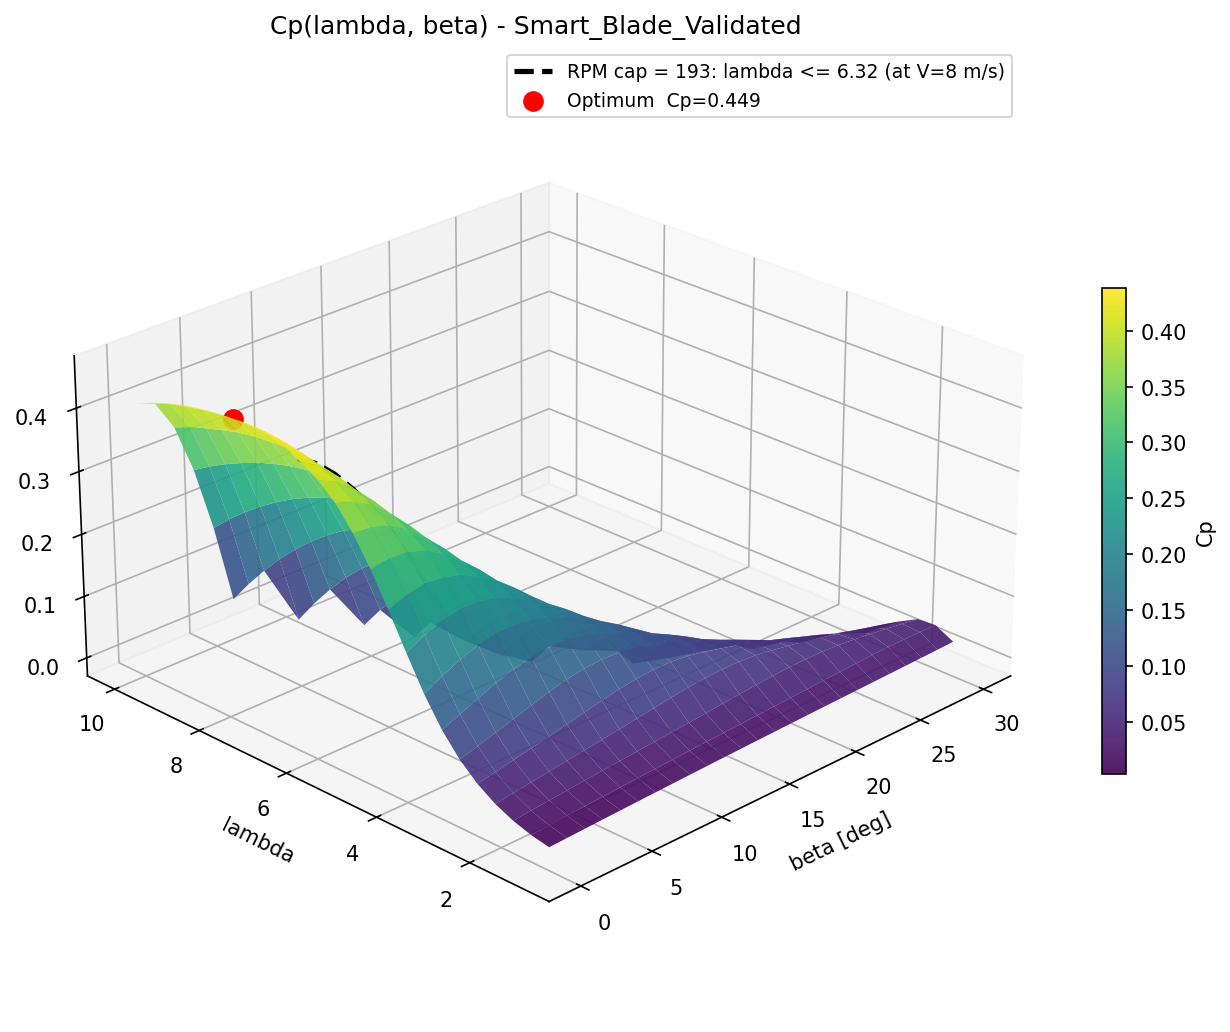

The data file committed next to this chart (first rows):
lambda, 0.0, 1.25, 2.5, 3.75, 5.0, 6.25, 7.5, 8.75, 10.0, 11.25, 12.5, 13.75, 15.0, 16.25, 17.5, 18.75, 20.0, 21.25, 22.5, 23.75, 25.0, 26.25, 27.5
1.0, 0.006763, 0.007859, 0.008924, 0.009957, 0.01097, 0.01196, 0.01292, 0.01383, 0.01472, 0.0156, 0.01644, 0.01724, 0.01802, 0.01877, 0.01951, 0.02021, 0.02089, 0.02156, 0.02222, 0.02287, 0.02351, 0.02417, 0.02486
1.375, 0.01246, 0.01421, 0.01591, 0.01755, 0.01916, 0.02073, 0.02224, 0.02371, 0.02513, 0.02653, 0.02789, 0.02922, 0.03053, 0.03184, 0.03317, 0.03452, 0.03593, 0.03741, 0.03889, 0.04024, 0.04142, 0.04213, 0.04231
1.75, 0.02122, 0.02386, 0.02644, 0.02893, 0.03138, 0.03378, 0.03613, 0.03845, 0.04074, 0.04306, 0.04541, 0.04784, 0.0504, 0.05291, 0.0553, 0.05748, 0.0588, 0.05947, 0.05925, 0.05749, 0.05464, 0.05116, 0.04736
2.125, 0.03409, 0.03798, 0.0418, 0.04555, 0.04925, 0.05295, 0.05668, 0.06055, 0.06457, 0.06863, 0.0726, 0.07626, 0.07871, 0.08006, 0.07992, 0.07769, 0.07343, 0.06857, 0.06328, 0.05765, 0.05141, 0.04452, 0.03743
2.5, 0.05228, 0.05789, 0.06347, 0.06907, 0.07486, 0.08086, 0.08697, 0.09299, 0.09839, 0.1022, 0.1043, 0.1043, 0.1014, 0.09562, 0.08892, 0.0818, 0.07412, 0.0656, 0.05649, 0.04691, 0.03761, 0.02742, 0.01613
2.875, 0.07701, 0.08513, 0.0935, 0.1021, 0.1108, 0.1192, 0.1262, 0.1306, 0.1326, 0.1315, 0.1264, 0.1184, 0.1097, 0.09999, 0.08964, 0.07835, 0.06625, 0.05373, 0.04085, 0.02706, 0.0121, -0.003698, -0.01965
3.25, 0.1102, 0.122, 0.134, 0.1454, 0.1548, 0.1611, 0.1641, 0.1632, 0.1578, 0.1481, 0.1377, 0.126, 0.1131, 0.09895, 0.08371, 0.0672, 0.05054, 0.03297, 0.01407, -0.005684, -0.02608, -0.04516, -0.06321
3.625, 0.1531, 0.1687, 0.182, 0.1917, 0.1975, 0.1985, 0.1948, 0.1857, 0.1735, 0.1602, 0.1447, 0.1272, 0.1082, 0.08766, 0.06669, 0.04517, 0.02259, -0.00123, -0.02595, -0.05071, -0.07413, -0.09663, -0.1185
4.0, 0.2043, 0.2196, 0.2299, 0.2351, 0.2348, 0.2285, 0.2161, 0.2013, 0.1838, 0.1635, 0.1408, 0.1164, 0.09108, 0.06581, 0.03948, 0.0116, -0.01753, -0.04761, -0.07754, -0.106, -0.1337, -0.1607, -0.1865
4.375, 0.2578, 0.2691, 0.2742, 0.2726, 0.264, 0.2495, 0.2316, 0.2093, 0.184, 0.1564, 0.1276, 0.09815, 0.06763, 0.03587, 0.002955, -0.0318, -0.06768, -0.1036, -0.138, -0.1716, -0.2045, -0.2362, -0.2631
4.75, 0.308, 0.3137, 0.3111, 0.302, 0.2854, 0.2638, 0.2379, 0.2088, 0.1769, 0.144, 0.1093, 0.07395, 0.03691, -0.001991, -0.04248, -0.08454, -0.1271, -0.1681, -0.2084, -0.2481, -0.2871, -0.3205, -0.3481
5.125, 0.3519, 0.3498, 0.3408, 0.3229, 0.2989, 0.2708, 0.2387, 0.2034, 0.1664, 0.1269, 0.08609, 0.04364, -0.001113, -0.04815, -0.09639, -0.146, -0.1944, -0.2421, -0.2896, -0.3368, -0.3794, -0.4139, -0.4431
5.5, 0.3867, 0.3778, 0.3604, 0.3363, 0.3071, 0.2732, 0.2356, 0.1946, 0.1506, 0.1046, 0.05623, 0.005651, -0.04746, -0.1027, -0.1594, -0.2158, -0.2715, -0.3274, -0.3833, -0.4375, -0.4814, -0.5178, -0.5494
5.875, 0.4103, 0.3963, 0.3739, 0.3448, 0.31, 0.2704, 0.2269, 0.179, 0.1284, 0.0753, 0.01861, -0.04063, -0.1025, -0.1665, -0.2315, -0.2959, -0.3608, -0.4257, -0.4907, -0.5478, -0.5937, -0.6327, -0.6677
6.25, 0.4274, 0.4099, 0.3825, 0.3484, 0.309, 0.2643, 0.2142, 0.1597, 0.1019, 0.04011, -0.02538, -0.0938, -0.1652, -0.2387, -0.3126, -0.3867, -0.4613, -0.5362, -0.6091, -0.6683, -0.7174, -0.7603, -0.7993
6.625, 0.4404, 0.4182, 0.3877, 0.3501, 0.306, 0.2552, 0.1983, 0.1364, 0.07001, -0.0008139, -0.07567, -0.1544, -0.236, -0.3198, -0.4035, -0.4883, -0.5736, -0.6594, -0.7377, -0.8003, -0.8537, -0.9011, -0.9462
7.0, 0.4465, 0.4233, 0.3905, 0.3499, 0.3008, 0.2433, 0.1791, 0.1093, 0.0338, -0.04727, -0.1326, -0.2221, -0.3151, -0.4095, -0.5047, -0.6011, -0.6979, -0.7949, -0.8775, -0.945, -1.003, -1.055, -1.109
7.375, 0.449, 0.4266, 0.3927, 0.3477, 0.2931, 0.2291, 0.1573, 0.07816, -0.00762, -0.09939, -0.196, -0.2975, -0.4026, -0.5086, -0.6167, -0.7254, -0.8351, -0.9418, -1.03, -1.103, -1.167, -1.224, -1.291
7.75, 0.449, 0.4273, 0.3912, 0.3423, 0.2815, 0.2104, 0.1303, 0.04144, -0.0553, -0.1582, -0.267, -0.3814, -0.4992, -0.618, -0.7399, -0.8628, -0.9874, -1.102, -1.196, -1.276, -1.345, -1.41, -1.493
8.125, 0.4461, 0.4256, 0.3883, 0.3347, 0.2677, 0.1889, 0.09934, -0.000108, -0.1084, -0.2234, -0.3454, -0.4738, -0.6047, -0.7385, -0.8757, -1.014, -1.154, -1.274, -1.375, -1.462, -1.537, -1.616, -1.716
8.5, 0.4426, 0.4235, 0.3838, 0.3252, 0.2515, 0.1641, 0.06474, -0.0462, -0.1668, -0.2949, -0.4312, -0.5743, -0.7199, -0.8705, -1.025, -1.181, -1.334, -1.46, -1.567, -1.658, -1.743, -1.844, -1.961
8.875, 0.4372, 0.4189, 0.3764, 0.3135, 0.2331, 0.1368, 0.0262, -0.09684, -0.2305, -0.373, -0.5248, -0.6837, -0.8454, -1.015, -1.188, -1.363, -1.526, -1.659, -1.771, -1.87, -1.966, -2.091, -2.23
9.25, 0.4292, 0.4126, 0.3684, 0.3006, 0.2122, 0.1062, -0.01571, -0.1522, -0.2997, -0.4578, -0.6263, -0.8018, -0.983, -1.173, -1.367, -1.561, -1.733, -1.871, -1.989, -2.096, -2.212, -2.361, -2.524
9.625, 0.4192, 0.4058, 0.3593, 0.2856, 0.1895, 0.07265, -0.0618, -0.2124, -0.3749, -0.5497, -0.7364, -0.93, -1.134, -1.347, -1.561, -1.775, -1.952, -2.095, -2.22, -2.339, -2.48, -2.656, -2.845
10.0, 0.4067, 0.3962, 0.3479, 0.2686, 0.1639, 0.03587, -0.1121, -0.2776, -0.4562, -0.6492, -0.8552, -1.07, -1.3, -1.535, -1.771, -2, -2.182, -2.331, -2.468, -2.6, -2.774, -2.979, -3.193
